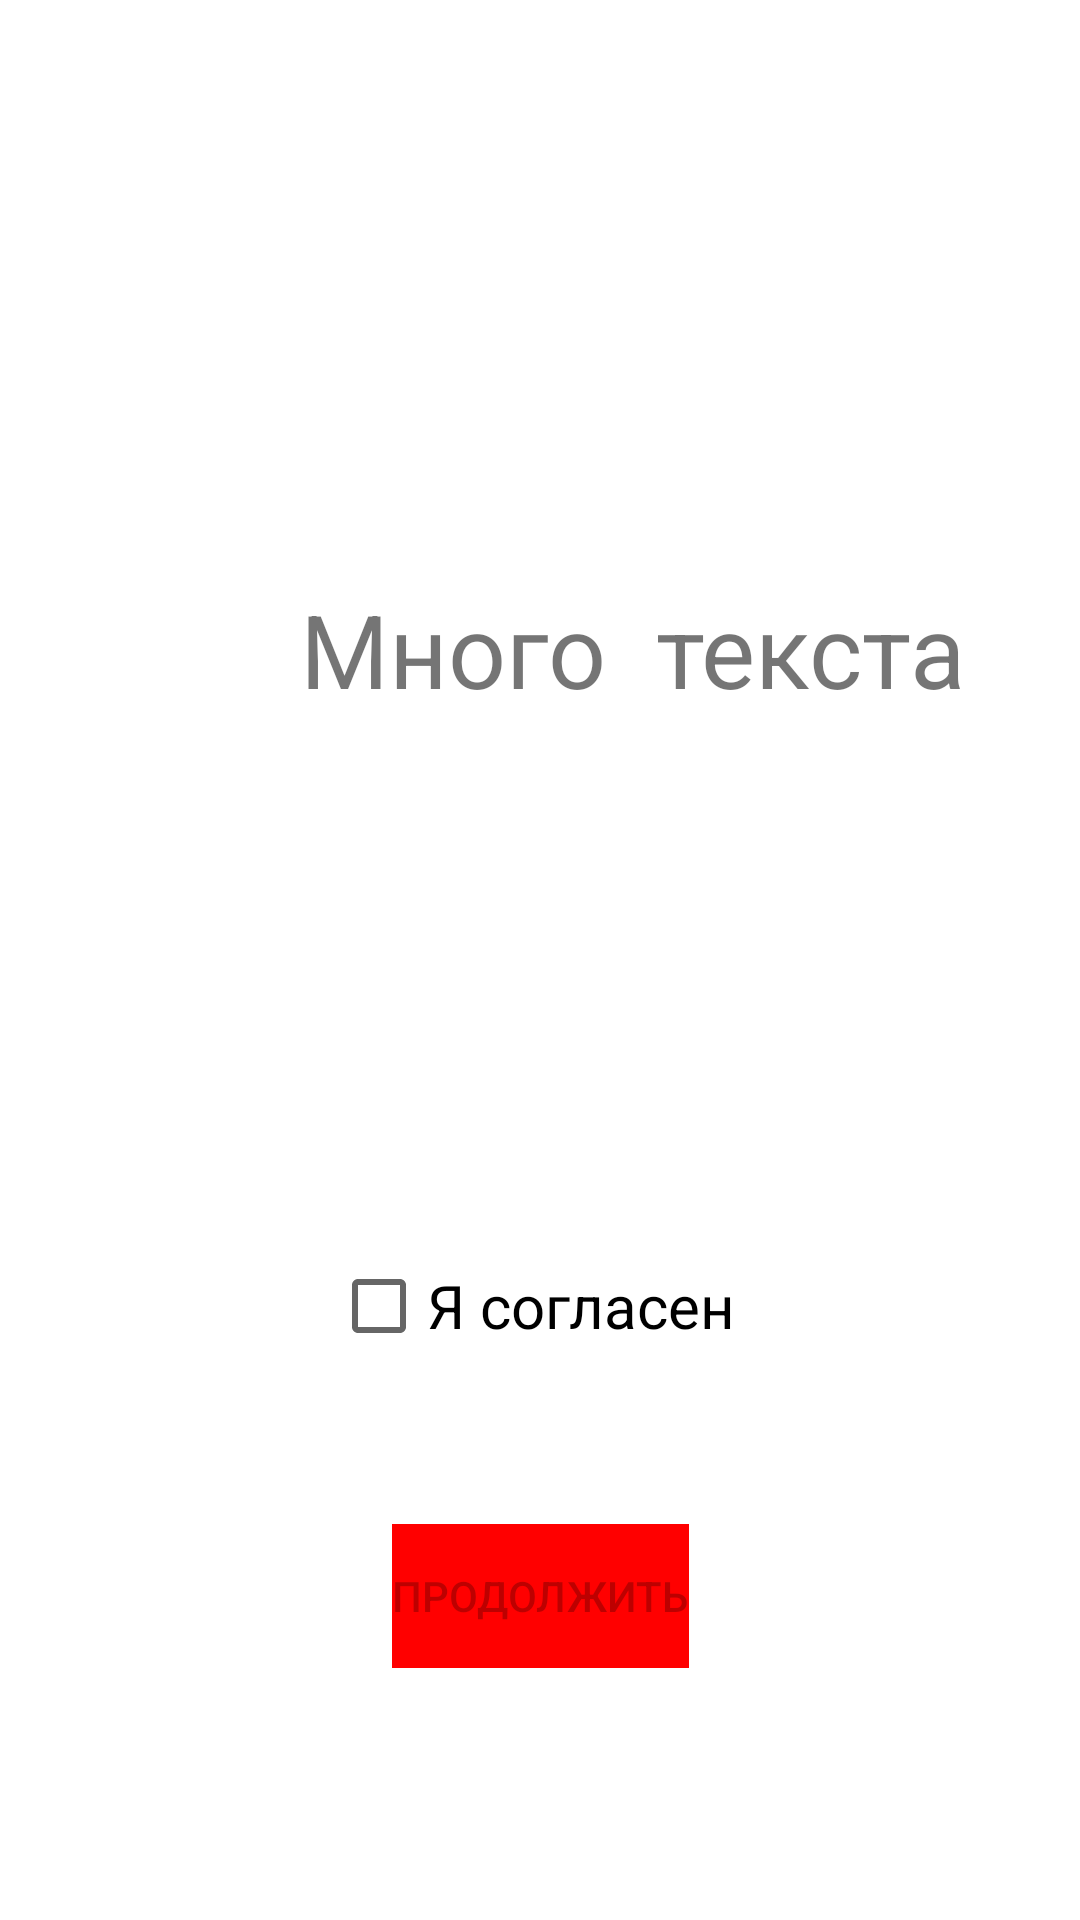

Layout XML and referenced resources for this Android screen:
<!-- AndroidManifest.xml: application theme Theme.MyApplication -->
<!-- res/layout/accept_policies.xml -->
<?xml version="1.0" encoding="utf-8"?>
<androidx.constraintlayout.widget.ConstraintLayout xmlns:android="http://schemas.android.com/apk/res/android"
    xmlns:app="http://schemas.android.com/apk/res-auto"
    xmlns:tools="http://schemas.android.com/tools"
    android:layout_width="match_parent"
    android:layout_height="match_parent">

    <TextView
        android:id="@+id/textView"
        android:layout_width="wrap_content"
        android:layout_height="wrap_content"
        android:layout_marginStart="100dp"
        android:layout_marginTop="21dp"
        android:text="Много  текста"
        android:textSize="34sp"
        app:layout_constraintBottom_toTopOf="@+id/checkBox"
        app:layout_constraintStart_toStartOf="parent"
        app:layout_constraintTop_toTopOf="parent" />

    <CheckBox
        android:id="@+id/checkBox"
        android:layout_width="wrap_content"
        android:layout_height="wrap_content"
        android:layout_marginBottom="8dp"
        android:text="Я согласен "
        android:textSize="20sp"
        app:layout_constraintBottom_toBottomOf="parent"
        app:layout_constraintEnd_toEndOf="parent"
        app:layout_constraintStart_toStartOf="parent"
        app:layout_constraintTop_toBottomOf="@+id/textView" />

    <Button
        android:id="@+id/button2"
        android:layout_width="wrap_content"
        android:layout_height="wrap_content"
        android:layout_marginBottom="84dp"
        android:background="#FF0000"
        android:clickable="false"
        android:enabled="false"
        android:linksClickable="false"
        android:longClickable="false"
        android:text="Продолжить"
        app:layout_constraintBottom_toBottomOf="parent"
        app:layout_constraintEnd_toEndOf="parent"
        app:layout_constraintStart_toStartOf="parent" />
</androidx.constraintlayout.widget.ConstraintLayout>
<!-- resources referenced by this layout -->
<resources>
  <style name="Theme.MyApplication" parent="Theme.MaterialComponents.DayNight.NoActionBar">
          
          <item name="colorPrimary">@color/purple_500</item>
          <item name="colorPrimaryVariant">@color/purple_700</item>
          <item name="colorOnPrimary">@color/white</item>
          
          <item name="colorSecondary">@color/teal_200</item>
          <item name="colorSecondaryVariant">@color/teal_700</item>
          <item name="colorOnSecondary">@color/black</item>
          
          <item name="android:statusBarColor" tools:targetApi="l">?attr/colorPrimaryVariant</item>
          
      </style>
  <!-- not gathered from this repository: default colours our renderer supplied (Android Studio template values) -->
  <color name="purple_500">#FF6200EE</color>
  <color name="purple_700">#FF3700B3</color>
  <color name="teal_200">#FF03DAC5</color>
  <color name="teal_700">#FF018786</color>
  <color name="black">#FF000000</color>
  <color name="white">#FFFFFFFF</color>
</resources>
